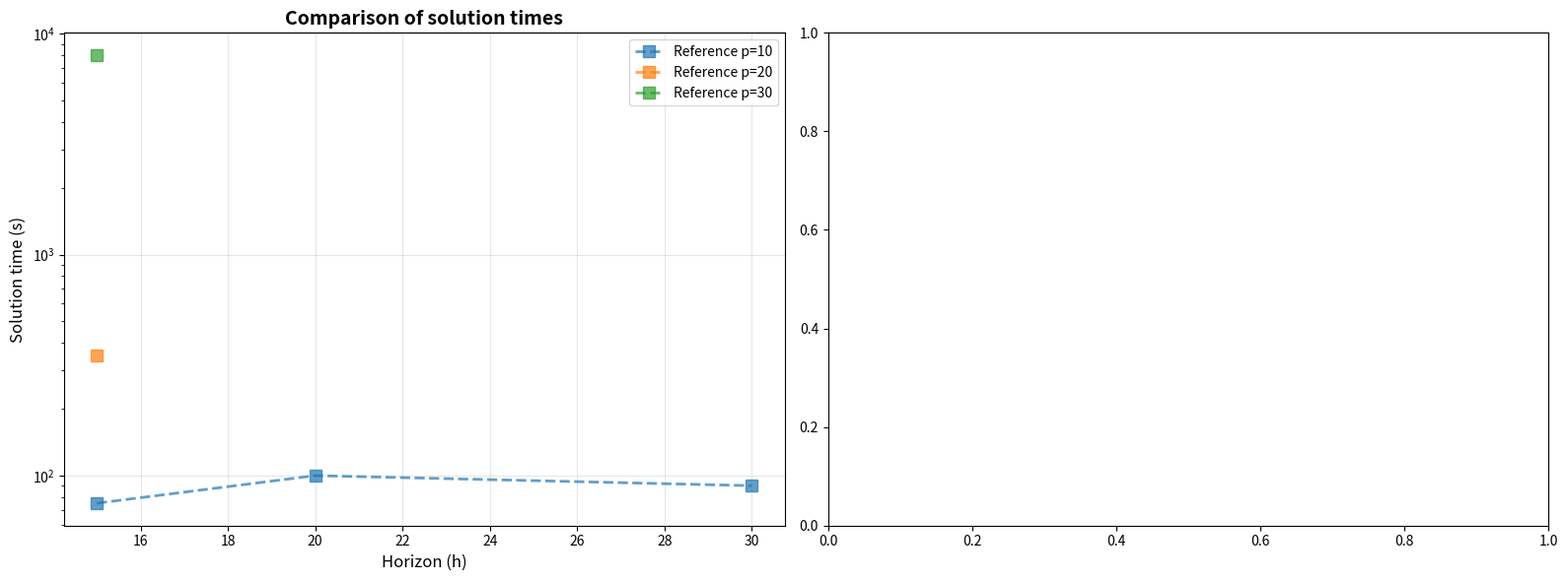

Write the Python code that produced this figure.
import re
import numpy as np
import matplotlib.pyplot as plt
from collections import defaultdict

# ============================================
# REFERENCE TABLE (from your results)
# ============================================
reference_data = {
    (10, 15): {"time": (60, 90), "vars": 38000},
    (10, 20): {"time": (100, 100), "vars": 43000},
    (10, 30): {"time": (90, 90), "vars": 47000},
    (20, 15): {"time": (200, 500), "vars": 210000},
    (30, 15): {"time": (3000, 13000), "vars": 500000},
}


paths = ["data.text"] 

datacplex_data = defaultdict(list)
density = None

for path in paths:
    pattern = r"DataCplex_density=([0-9]*\.?[0-9]+)_p=(\d+)_h=(\d+)_test_\d+\.dat.*Time=([\d\.]+)s"
    
    try:
        with open(path, "r") as f:
            for line in f:
                m = re.search(pattern, line)
                if m:
                    d = float(m.group(1))
                    p = int(m.group(2))
                    h = int(m.group(3))
                    t = float(m.group(4))
                    
                    density = d
                    datacplex_data[(p, h)].append(t)
    except FileNotFoundError:
        print(f"⚠️  File {path} not found. Using test data only.")

# ============================================
# DATACPLEX AVERAGE COMPUTATION
# ============================================
datacplex_avg = {}
for (p, h), times in datacplex_data.items():
    datacplex_avg[(p, h)] = np.mean(times)

# ============================================
# VISUALIZATION: COMPARISON
# ============================================
fig, (ax1, ax2) = plt.subplots(1, 2, figsize=(16, 6))

# --- CHART 1: Solution times ---
ax1.set_title("Comparison of solution times", fontsize=14, fontweight='bold')

# Reference data
for p in [10, 20, 30]:
    times_ref = []
    hs_ref = []
    for (p_ref, h_ref), data in reference_data.items():
        if p_ref == p:
            hs_ref.append(h_ref)
            t_min, t_max = data["time"]
            times_ref.append(np.mean([t_min, t_max]))
    
    if hs_ref:
        ax1.plot(hs_ref, times_ref, marker='s', linestyle='--', linewidth=2, 
                markersize=8, label=f"Reference p={p}", alpha=0.7)

# DataCplex data
for p in sorted(set([key[0] for key in datacplex_avg])):
    hs_dc = []
    times_dc = []
    for (p_dc, h_dc), t in datacplex_avg.items():
        if p_dc == p:
            hs_dc.append(h_dc)
            times_dc.append(t)
    
    if hs_dc:
        hs_dc_sorted = sorted(zip(hs_dc, times_dc))
        hs_dc = [x[0] for x in hs_dc_sorted]
        times_dc = [x[1] for x in hs_dc_sorted]
        ax1.plot(hs_dc, times_dc, marker='o', linewidth=2.5, markersize=10, 
                label=f"DataCplex (d={density}) p={p}")

ax1.set_xlabel("Horizon (h)", fontsize=12)
ax1.set_ylabel("Solution time (s)", fontsize=12)
ax1.set_yscale("log")
ax1.legend(fontsize=10)
ax1.grid(True, alpha=0.3)

# # --- CHART 2: Number of variables ---
# ax2.set_title("Number of variables as a function of h", fontsize=14, fontweight='bold')

# for p in [10, 20, 30]:
#     hs_ref = []
#     vars_ref = []
#     for (p_ref, h_ref), data in reference_data.items():
#         if p_ref == p:
#             hs_ref.append(h_ref)
#             vars_ref.append(data["vars"])
    
#     if hs_ref:
#         ax2.plot(hs_ref, vars_ref, marker='s', linestyle='--', linewidth=2, 
#                 markersize=8, label=f"Reference p={p}", alpha=0.7)

# ax2.set_xlabel("Horizon (h)", fontsize=12)
# ax2.set_ylabel("Number of variables", fontsize=12)
# ax2.set_yscale("log")
# ax2.legend(fontsize=10)
# ax2.grid(True, alpha=0.3)

plt.tight_layout()
plt.show()

# ============================================
# COMPARISON TABLE
# ============================================
print("\n" + "="*80)
print("DETAILED COMPARISON".center(80))
print("="*80 + "\n")

print(f"{'(p, h)':<10} | {'Reference':<25} | {'DataCplex':<20} | {'Difference':<15}")
print("-"*80)

for (p, h) in sorted(reference_data.keys()):
    t_min, t_max = reference_data[(p, h)]["time"]
    t_ref_avg = (t_min + t_max) / 2
    
    if (p, h) in datacplex_avg:
        t_dc = datacplex_avg[(p, h)]
        diff_pct = ((t_dc - t_ref_avg) / t_ref_avg) * 100
        diff_str = f"{diff_pct:+.1f}%"
        print(f"({p:2d}, {h:2d}) | {t_min:5.0f}–{t_max:5.0f}s (avg {t_ref_avg:6.0f}s) | {t_dc:8.2f}s | {diff_str:>10}")
    else:
        print(f"({p:2d}, {h:2d}) | {t_min:5.0f}–{t_max:5.0f}s (avg {t_ref_avg:6.0f}s) | {'N/A':>20} | {'N/A':>10}")

print("\n" + "="*80)
